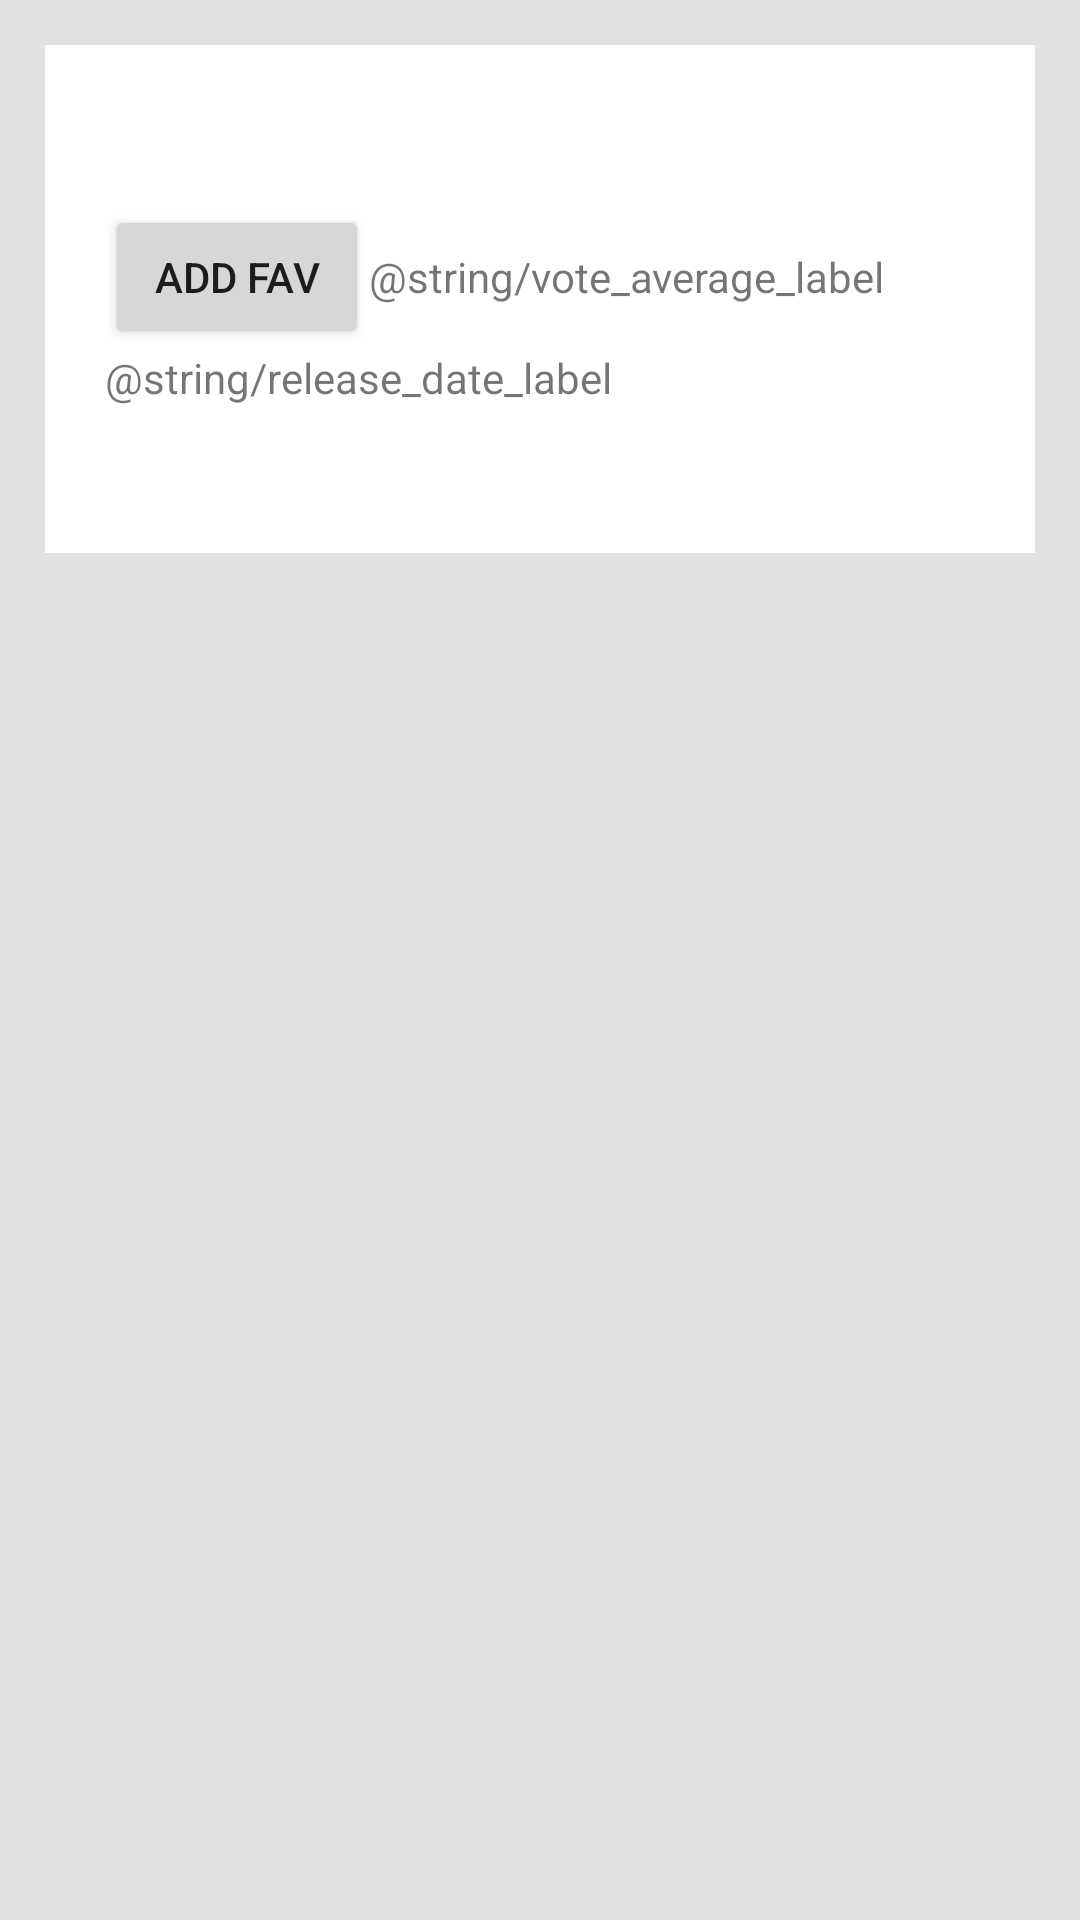

Write the Android layout XML for this screen, with the resource values it uses.
<!-- AndroidManifest.xml: application theme AppTheme -->
<!-- res/layout/activity_detail.xml -->
<?xml version="1.0" encoding="utf-8"?>
<LinearLayout xmlns:android="http://schemas.android.com/apk/res/android"
    xmlns:tools="http://schemas.android.com/tools"
    android:layout_width="match_parent"
    android:layout_height="match_parent"
    android:background="@color/colorDetailActivityBackground"
    android:orientation="vertical"
    tools:context=".DetailActivity">

    <ScrollView
        android:layout_width="match_parent"
        android:layout_height="match_parent">

        <LinearLayout
            android:layout_width="match_parent"
            android:layout_height="match_parent"
            android:layout_marginStart="15dp"
            android:layout_marginLeft="15dp"
            android:layout_marginTop="15dp"
            android:layout_marginEnd="15dp"
            android:layout_marginRight="15dp"
            android:background="@color/colorMovieInfoBackground"
            android:orientation="vertical">

            <ImageView
                android:id="@+id/poster_iv"
                android:layout_width="wrap_content"
                android:layout_height="wrap_content" />

            <TextView
                android:id="@+id/title_tv"
                android:layout_width="wrap_content"
                android:layout_height="wrap_content"
                android:layout_gravity="left"
                android:paddingStart="5dp"
                android:paddingLeft="5dp"
                android:paddingEnd="5dp"
                android:paddingRight="5dp"
                android:textColor="@color/colorTitleText"
                android:textSize="40sp"
                android:textStyle="bold" />

            <LinearLayout
                android:layout_width="wrap_content"
                android:layout_height="wrap_content"
                android:layout_marginStart="20dp"
                android:layout_marginLeft="20dp"
                android:orientation="horizontal">

                <Button
                    android:id="@+id/test_button"
                    android:layout_width="wrap_content"
                    android:layout_height="wrap_content"
                    android:onClick="testButtonClick"
                    android:text="ADD FAV" />
                <TextView
                    android:id="@+id/vote_average_label"
                    android:layout_width="wrap_content"
                    android:layout_height="wrap_content"
                    android:text="@string/vote_average_label" />

                <TextView
                    android:id="@+id/vote_average_tv"
                    android:layout_width="wrap_content"
                    android:layout_height="wrap_content"
                    android:paddingLeft="5dp" />
            </LinearLayout>

            <LinearLayout
                android:layout_width="wrap_content"
                android:layout_height="wrap_content"
                android:layout_marginStart="20dp"
                android:layout_marginLeft="20dp"
                android:orientation="horizontal">

                <TextView
                    android:id="@+id/release_date_label"
                    android:layout_width="wrap_content"
                    android:layout_height="wrap_content"
                    android:text="@string/release_date_label" />

                <TextView
                    android:id="@+id/release_date_tv"
                    android:layout_width="wrap_content"
                    android:layout_height="wrap_content"
                    android:paddingLeft="5dp" />
            </LinearLayout>

            <ScrollView
                android:layout_width="wrap_content"
                android:layout_height="wrap_content">

                <TextView
                    android:id="@+id/overview_tv"
                    android:layout_width="wrap_content"
                    android:layout_height="wrap_content"
                    android:layout_margin="5dp"
                    android:paddingBottom="20dp" />

            </ScrollView>
        </LinearLayout>
    </ScrollView>
</LinearLayout>
<!-- resources referenced by this layout -->
<resources>
  <color name="colorDetailActivityBackground">#e2e2e2</color>
  <color name="colorMovieInfoBackground">#ffffff</color>
  <color name="colorTitleText">#000000</color>
  <style name="AppTheme" parent="Theme.AppCompat.Light.DarkActionBar">
          
          <item name="colorPrimary">@color/colorPrimary</item>
          <item name="colorPrimaryDark">@color/colorPrimaryDark</item>
          <item name="colorAccent">@color/colorAccent</item>
      </style>
  <color name="colorPrimary">#009688</color>
  <color name="colorPrimaryDark">#00796B</color>
  <color name="colorAccent">#FF5722</color>
</resources>
